4-way image classification set "data" from GitHub (SainaPattanaik/Brain-Tumor-Classification); label vocabulary: glioma tumor, meningioma tumor, no tumor, pituitary tumor.

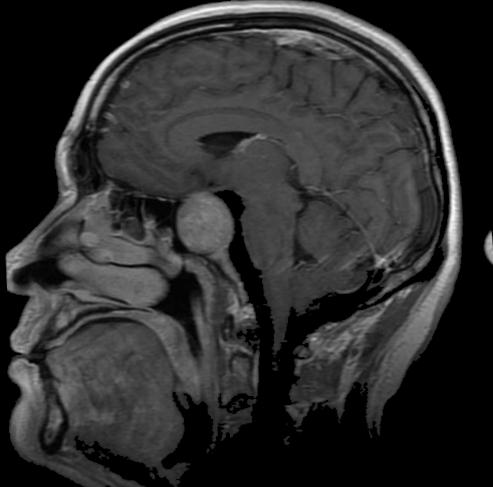
Label: pituitary tumor

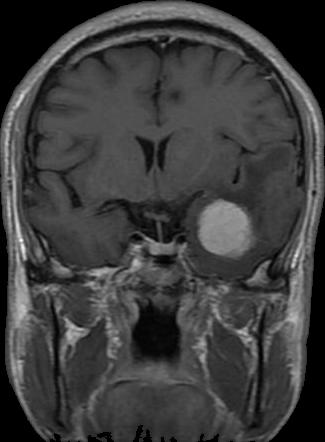
Label: meningioma tumor

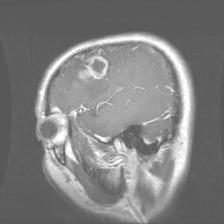
Label: glioma tumor

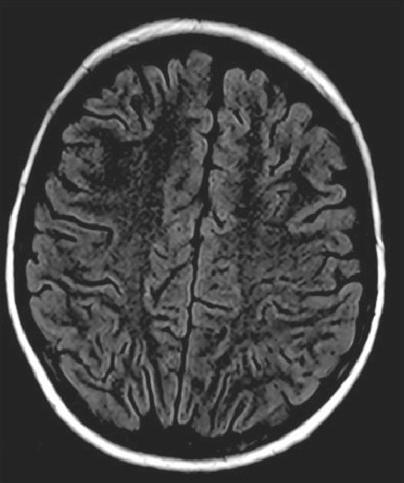
Label: no tumor

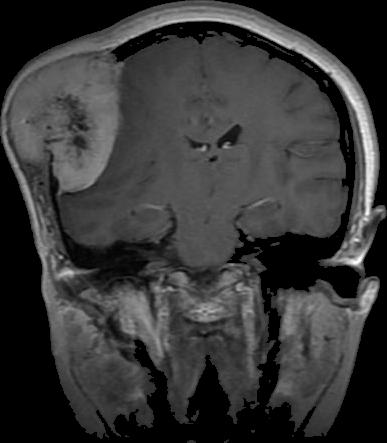
Label: meningioma tumor

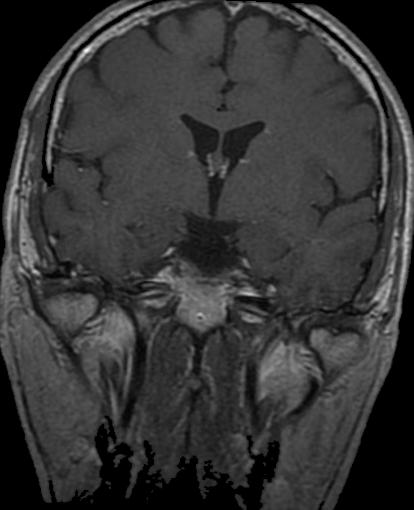
Label: pituitary tumor
